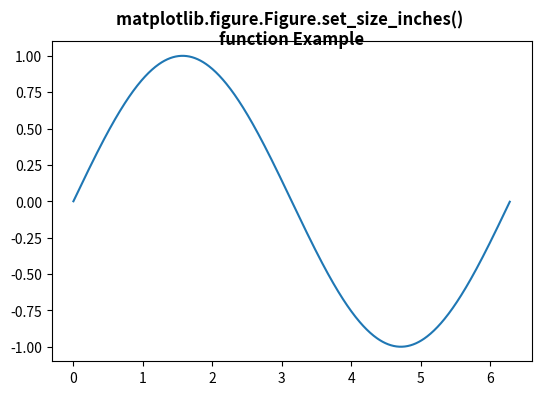

Source code (Python):
# Implementation of matplotlib function
import matplotlib.pyplot as plt
from matplotlib.figure import Figure
import numpy as np

fig = plt.figure(figsize=(7, 6))

ax = fig.add_axes([0.1, 0.1, 0.8, 0.8])

xx = np.arange(0, 2 * np.pi, 0.01)
ax.plot(xx, np.sin(xx))

fig.set_size_inches(6, 4)

fig.suptitle("""matplotlib.figure.Figure.set_size_inches() 
function Example\n\n""", fontweight="bold")

plt.show()
